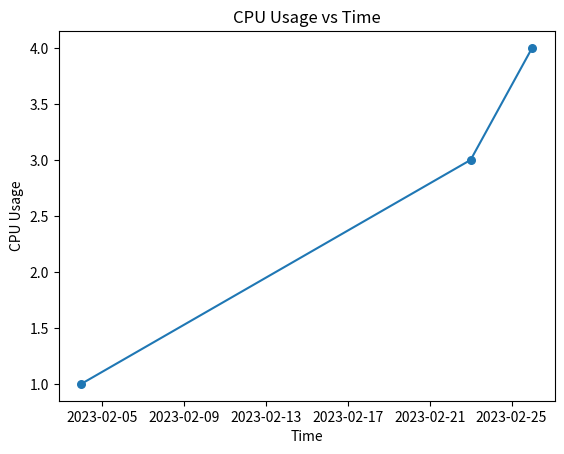

The matplotlib source for this figure:
import matplotlib.pyplot as plt
import numpy as np
from datetime import datetime


# any python lists or numpy arrays will do, make sure they have same element count though
x_data = [datetime(month=2, year=2023, day=4),datetime(month=2, year=2023, day=23), datetime(month=2, year=2023, day=26)]
y_data = [1,3,4]

plt.title("CPU Usage vs Time")
plt.xlabel("Time")
plt.ylabel("CPU Usage")
plt.plot(x_data,y_data)
plt.scatter(x_data,y_data,s=30,alpha=1)
plt.show()

